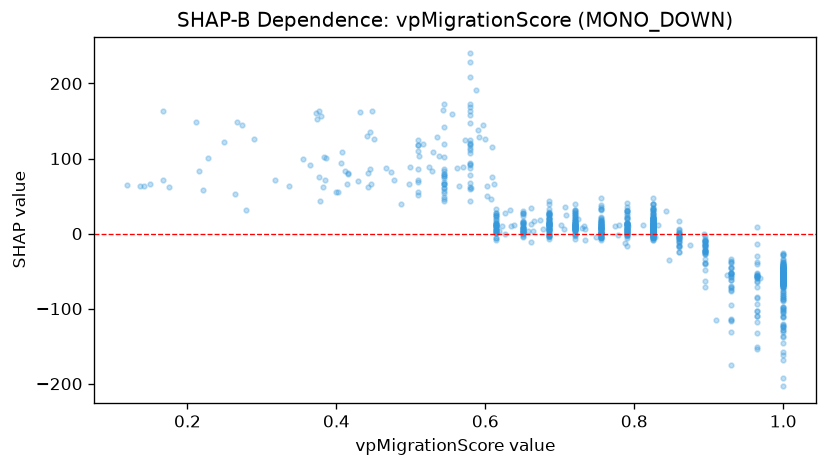

The file beside this chart, header and first rows:
feature_value, shap_value
0.825, 8.009
1.0, -51.81
0.264, 52.31
0.93, -38.54
1.0, -65.74
0.65, 14.06
1.0, -50.25
0.278, 31.85
0.79, 14.01
0.167, 71.48
0.685, 11.45
0.72, 14.03
0.705, 6.776
0.825, -3.396
0.545, 43.17
1.0, -51.37
0.825, 6.688
1.0, -56.09
0.385, 70.88
0.79, 0.2633
0.175, 62.71
0.93, -44.11
0.86, 2.042
1.0, -46.52
0.65, 2.631
0.615, 12.81
0.386, 101.1
0.638, 12.03
0.615, 27.33
0.825, 4.265
0.442, 62.15
0.65, 5.433
0.825, 5.061
0.136, 63.83
0.65, 26.99
0.615, 6.092
0.755, 7.923
0.825, 5.375
0.685, 12.41
1.0, -58.03
0.58, 59.95
0.65, 12.99
0.755, 7.327
0.965, -56.06
0.473, 81.7
0.685, -3.909
0.825, 3.966
0.79, 6.552
0.79, 12.19
0.86, -2.985
0.615, 24.01
1.0, -55.57
0.895, -10.45
0.615, 13.62
0.86, 1.124
1.0, -44.6
0.825, 10
0.685, 19.48
0.545, 66.08
0.93, -55.12
... 847 more rows
